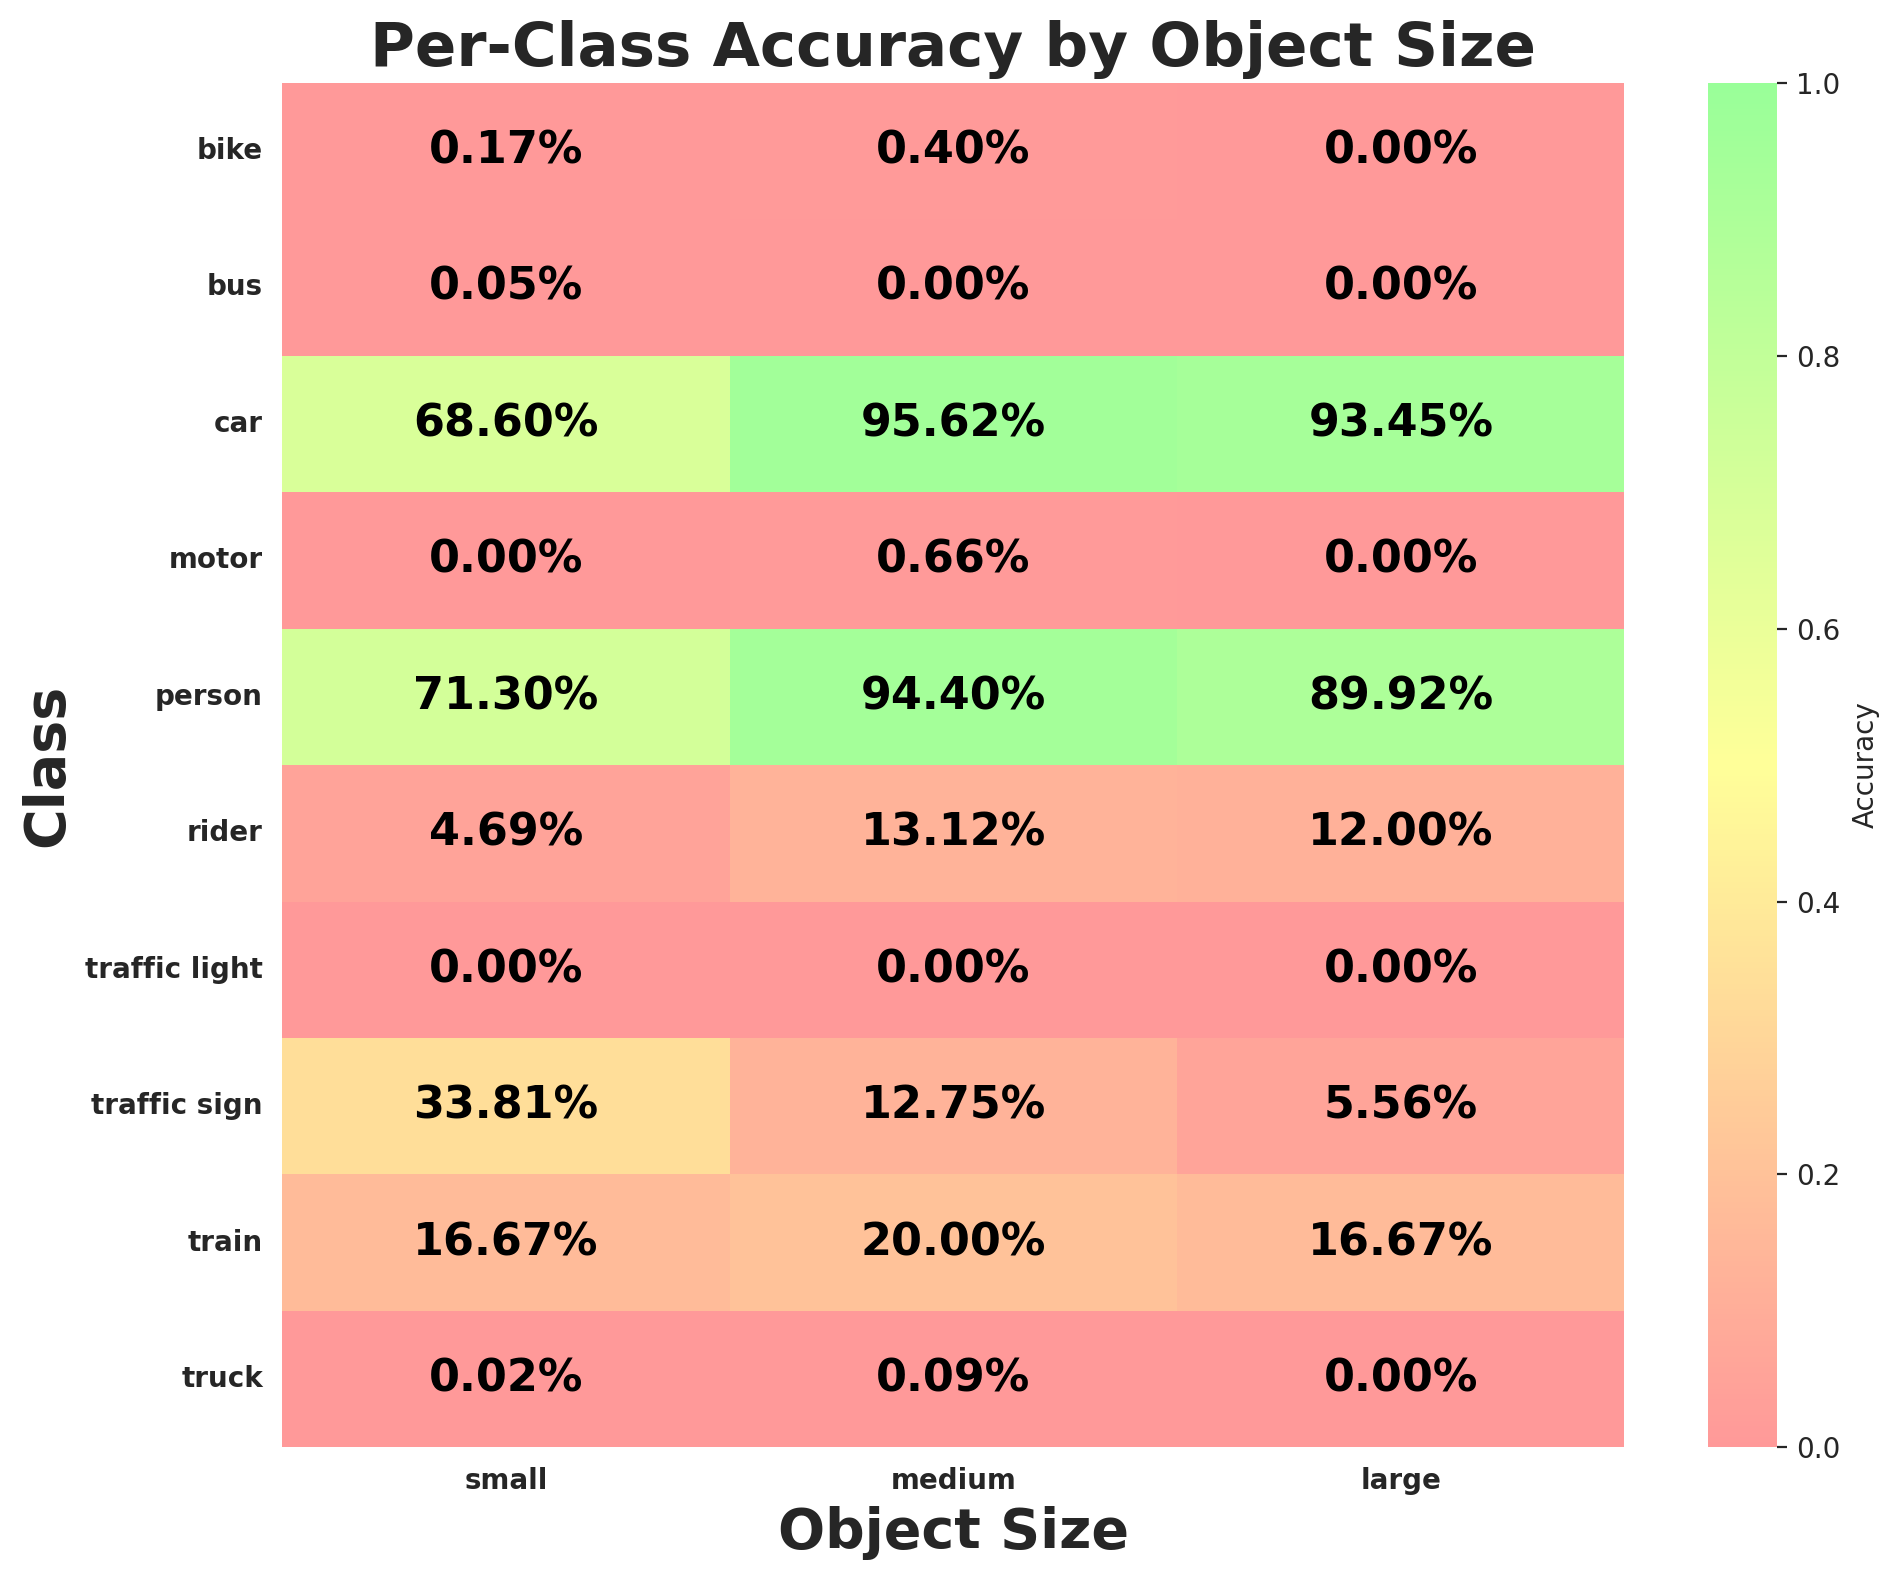

The data file committed next to this chart (first rows):
class_id, class_name, size_bucket, expected, matched, accuracy
0, person, small, 23271, 16592, 0.713
0, person, medium, 1250, 1180, 0.944
0, person, large, 129, 116, 0.8992
1, rider, small, 1109, 52, 0.04689
1, rider, medium, 160, 21, 0.1313
1, rider, large, 25, 3, 0.12
2, car, small, 167001, 114563, 0.686
2, car, medium, 27324, 26126, 0.9562
2, car, large, 10825, 10116, 0.9345
3, truck, small, 5226, 1, 0.0001914
3, truck, medium, 2145, 2, 0.0009324
3, truck, large, 1333, 0, 0.0
4, bus, small, 1898, 1, 0.0005269
4, bus, medium, 759, 0, 0.0
4, bus, large, 560, 0, 0.0
5, train, small, 12, 2, 0.1667
5, train, medium, 10, 2, 0.2
5, train, large, 6, 1, 0.1667
6, motor, small, 669, 0, 0.0
6, motor, medium, 151, 1, 0.006623
6, motor, large, 21, 0, 0.0
7, bike, small, 1719, 3, 0.001745
7, bike, medium, 251, 1, 0.003984
7, bike, large, 28, 0, 0.0
8, traffic light, small, 52806, 0, 0.0
8, traffic light, medium, 31, 0, 0.0
8, traffic light, large, 3, 0, 0.0
9, traffic sign, small, 67791, 22922, 0.3381
9, traffic sign, medium, 1161, 148, 0.1275
9, traffic sign, large, 54, 3, 0.05556
